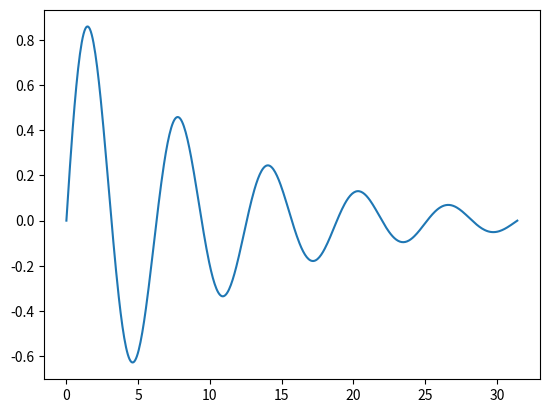

Write Python code to recreate this figure.
from numpy import linspace, sin, exp, pi
import matplotlib.pyplot as mp
# calculate 500 values for x and y without a for loop
x = linspace(0, 10*pi, 500)
y = sin(x) * exp(-x/10)
# make diagram
mp.plot(x,y)
mp.show()
